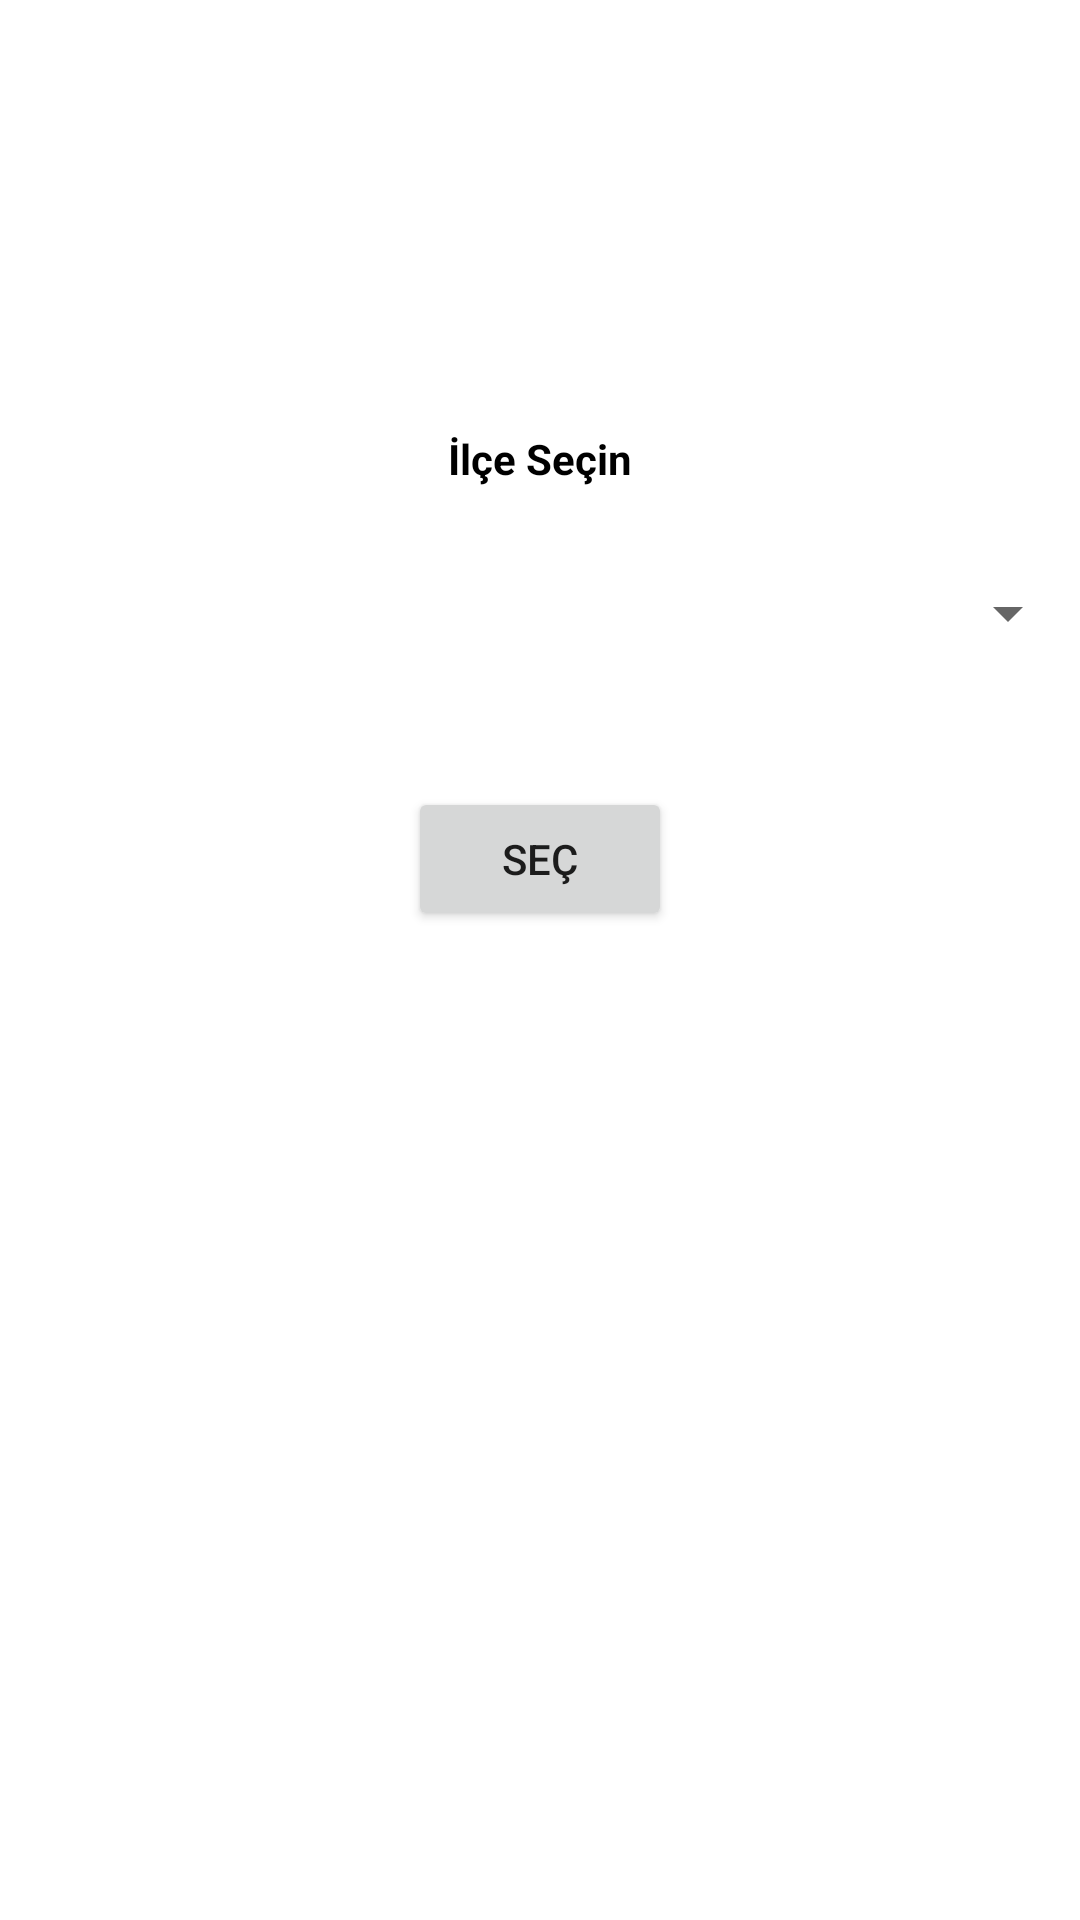

Layout XML and referenced resources for this Android screen:
<!-- AndroidManifest.xml: application theme Theme.İzmiEczaneUygulaması -->
<!-- res/layout/activity_select_adress.xml -->
<?xml version="1.0" encoding="utf-8"?>
<androidx.constraintlayout.widget.ConstraintLayout xmlns:android="http://schemas.android.com/apk/res/android"
    xmlns:app="http://schemas.android.com/apk/res-auto"
    xmlns:tools="http://schemas.android.com/tools"
    android:layout_width="match_parent"
    android:layout_height="match_parent"
    tools:context=".view.SelectAdressActivity"
    android:background="@drawable/img_eczane">

    <Spinner
        android:id="@+id/spinner"
        android:layout_width="match_parent"
        android:layout_height="wrap_content"
        app:layout_constraintBottom_toBottomOf="parent"
        app:layout_constraintEnd_toEndOf="parent"
        app:layout_constraintHorizontal_bias="0.0"
        app:layout_constraintStart_toStartOf="parent"
        app:layout_constraintTop_toTopOf="parent"
        app:layout_constraintVertical_bias="0.312" />

    <Button
        android:id="@+id/button2"
        android:layout_width="wrap_content"
        android:layout_height="wrap_content"
        android:layout_marginTop="100dp"
        android:onClick="veriGonder"
        android:text="Seç"
        app:layout_constraintEnd_toEndOf="parent"
        app:layout_constraintStart_toStartOf="parent"
        app:layout_constraintTop_toBottomOf="@id/textView"
        app:layout_goneMarginTop="30dp" />

    <TextView
        android:id="@+id/textView"
        android:layout_width="wrap_content"
        android:layout_height="wrap_content"
        android:text="İlçe Seçin"
        android:textColor="@color/black"
        android:textStyle="bold"
        android:layout_marginBottom="30dp"
        app:layout_constraintBottom_toTopOf="@+id/spinner"
        app:layout_constraintEnd_toEndOf="parent"
        app:layout_constraintStart_toStartOf="parent" />
</androidx.constraintlayout.widget.ConstraintLayout>
<!-- resources referenced by this layout -->
<resources>
  <color name="black">#FF000000</color>
  <style name="Theme.İzmiEczaneUygulaması" parent="Theme.MaterialComponents.DayNight.NoActionBar">
          
          <item name="colorPrimary">@color/purple_500</item>
          <item name="colorPrimaryVariant">@color/purple_700</item>
          <item name="colorOnPrimary">@color/white</item>
          
          <item name="colorSecondary">@color/teal_200</item>
          <item name="colorSecondaryVariant">@color/teal_700</item>
          <item name="colorOnSecondary">@color/black</item>
          
          <item name="android:statusBarColor">?attr/colorPrimaryVariant</item>
          
      </style>
  <color name="purple_500">#FF6200EE</color>
  <color name="purple_700">#FF3700B3</color>
  <color name="white">#FFFFFFFF</color>
  <color name="teal_200">#FF03DAC5</color>
  <color name="teal_700">#FF018786</color>
</resources>
